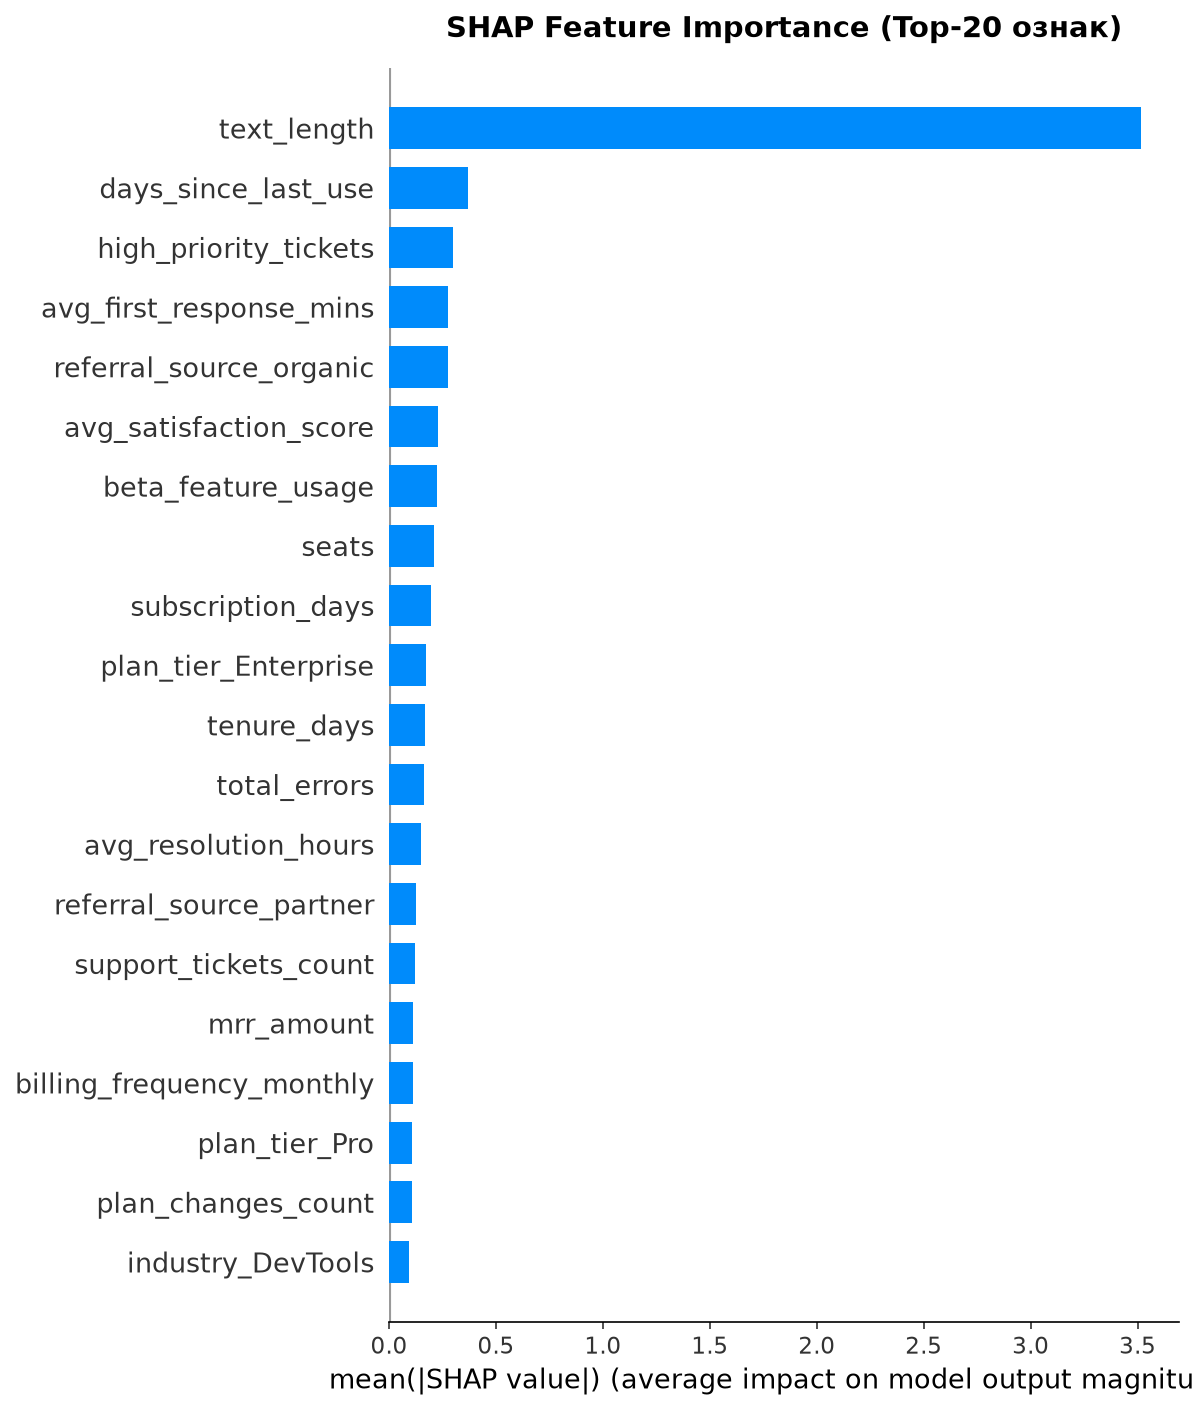

The data file committed next to this chart (first rows):
feature, mean_abs_shap
text_length, 3.518
days_since_last_use, 0.368
high_priority_tickets, 0.3012
avg_first_response_mins, 0.2766
referral_source_organic, 0.2742
avg_satisfaction_score, 0.2301
beta_feature_usage, 0.2229
seats, 0.21
subscription_days, 0.1971
plan_tier_Enterprise, 0.1713
tenure_days, 0.1697
total_errors, 0.164
avg_resolution_hours, 0.1513
referral_source_partner, 0.1276
support_tickets_count, 0.1196
mrr_amount, 0.112
billing_frequency_monthly, 0.1119
plan_tier_Pro, 0.1074
plan_changes_count, 0.107
industry_DevTools, 0.09428
referral_source_other, 0.09366
country_US, 0.09052
referral_source_event, 0.08246
industry_EdTech, 0.07486
total_usage_events, 0.07219
unique_features_used, 0.06793
total_duration_secs, 0.06397
upgrade_flag, 0.05927
unique_days_active, 0.05729
is_trial, 0.04603
auto_renew_flag, 0.04185
escalated_tickets, 0.04167
industry_HealthTech, 0.03842
country_UK, 0.03517
preceding_downgrade_flag, 0.03095
refund_amount_usd, 0.02844
industry_FinTech, 0.02257
country_CA, 0.01846
country_DE, 0.01644
country_IN, 0.01348
is_reactivation, 0.01294
downgrade_flag, 0.01088
has_ticket, 0.006393
has_support_contact, 0.006297
country_FR, 0.006085
preceding_upgrade_flag, 0.004554
